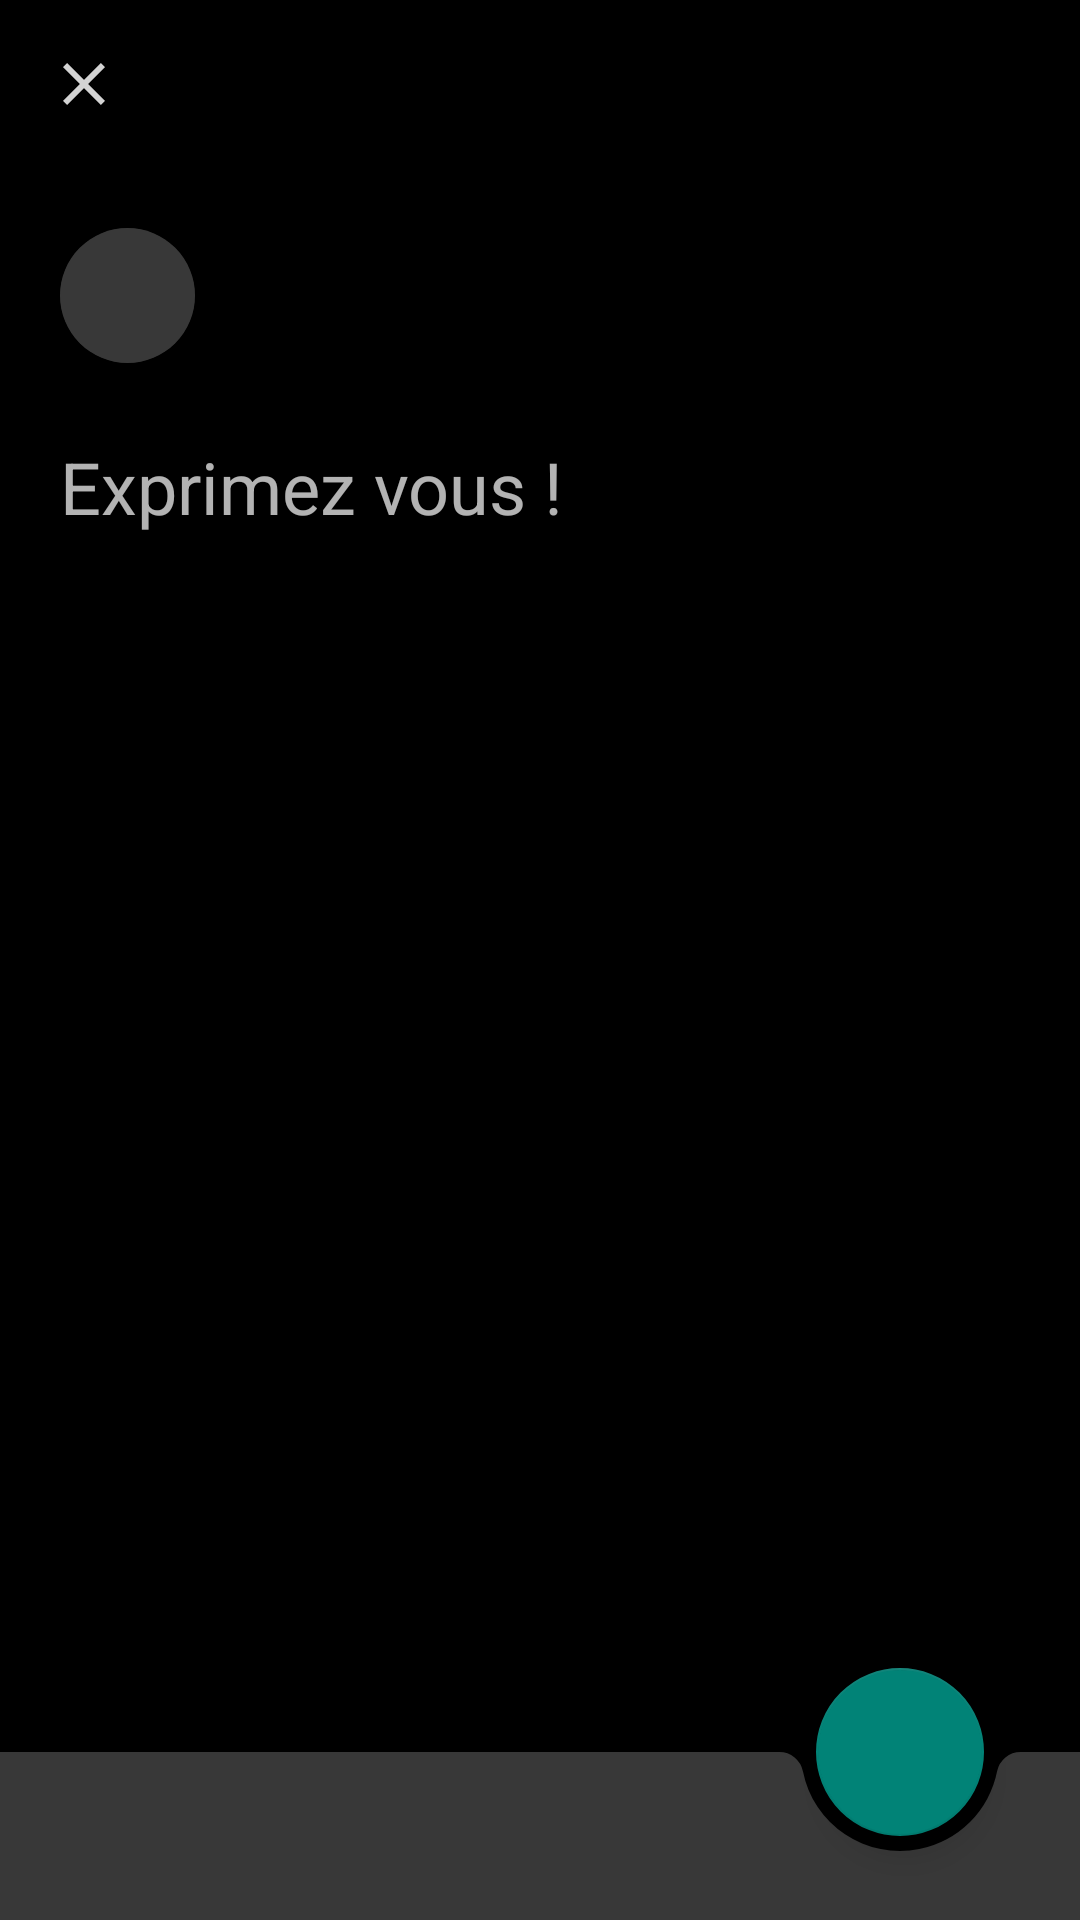

Here is an Android app screen rendered from its layout file. Give the layout XML and the strings, colors and styles it references.
<!-- AndroidManifest.xml: application theme AppTheme -->
<!-- res/layout/fragment_add_publication_dialog.xml -->
<androidx.constraintlayout.widget.ConstraintLayout
    xmlns:android="http://schemas.android.com/apk/res/android"
    xmlns:app="http://schemas.android.com/apk/res-auto"
    xmlns:tools="http://schemas.android.com/tools"
    android:layout_width="match_parent"
    android:layout_height="match_parent">

    <androidx.appcompat.widget.Toolbar
        android:id="@+id/publication_dialog_toolbar"
        android:layout_width="match_parent"
        android:layout_height="wrap_content"
        app:layout_constraintEnd_toEndOf="parent"
        app:layout_constraintStart_toStartOf="parent"
        app:layout_constraintTop_toTopOf="parent"
        app:navigationIcon="@drawable/ic_close_white_24dp" />

    <androidx.coordinatorlayout.widget.CoordinatorLayout
        android:id="@+id/coordinatorLayout"
        android:layout_width="match_parent"
        android:layout_height="0dp"
        app:layout_constraintBottom_toBottomOf="parent"
        app:layout_constraintTop_toBottomOf="@+id/publication_dialog_toolbar">

        <androidx.core.widget.NestedScrollView
            android:layout_width="match_parent"
            android:layout_height="match_parent">

            <RelativeLayout
                android:layout_width="match_parent"
                android:layout_height="wrap_content"
                android:layout_marginBottom="?attr/actionBarSize"
                android:padding="20dp">

                <LinearLayout
                    android:id="@+id/user_container"
                    android:layout_width="match_parent"
                    android:layout_height="wrap_content"
                    android:orientation="horizontal"
                    android:layout_marginBottom="25dp">

                    <com.google.android.material.card.MaterialCardView
                        android:layout_width="45dp"
                        android:layout_height="45dp"
                        app:cardCornerRadius="250dp">

                        <androidx.appcompat.widget.AppCompatImageView
                            android:id="@+id/publication_dialog_user_image"
                            android:layout_width="match_parent"
                            android:layout_height="match_parent"
                            android:background="@color/colorPrimaryLight"
                            android:scaleType="centerCrop"/>

                    </com.google.android.material.card.MaterialCardView>

                    <androidx.appcompat.widget.AppCompatTextView
                        android:id="@+id/publication_dialog_username"
                        android:layout_width="match_parent"
                        android:layout_height="wrap_content"
                        android:layout_marginStart="15dp"
                        android:layout_gravity="center_vertical"
                        tools:text="Guillaume BAGUE"/>

                </LinearLayout>

                <androidx.appcompat.widget.AppCompatEditText
                    android:id="@+id/publication_dialog_message"
                    android:layout_width="match_parent"
                    android:layout_height="wrap_content"
                    android:layout_below="@id/user_container"
                    android:layout_marginBottom="25dp"
                    android:background="@android:color/transparent"
                    android:hint="Exprimez vous !"
                    android:textSize="24sp"/>


                <com.google.android.material.card.MaterialCardView
                    android:id="@+id/publication_dialog_image_container"
                    android:layout_width="match_parent"
                    android:layout_height="300dp"
                    app:cardCornerRadius="16dp"
                    android:layout_below="@id/publication_dialog_message"
                    android:visibility="gone">

                    <androidx.coordinatorlayout.widget.CoordinatorLayout
                        android:layout_width="match_parent"
                        android:layout_height="match_parent">

                        <androidx.appcompat.widget.AppCompatImageView
                            android:id="@+id/publication_dialog_image"
                            android:layout_width="match_parent"
                            android:layout_height="match_parent"
                            android:scaleType="centerCrop"/>

                        <com.google.android.material.card.MaterialCardView
                            android:layout_width="wrap_content"
                            android:layout_height="wrap_content"
                            app:cardCornerRadius="250dp"
                            android:layout_gravity="end"
                            android:layout_marginTop="16dp"
                            android:layout_marginEnd="16dp">

                            <androidx.appcompat.widget.AppCompatImageView
                                android:id="@+id/publication_dialog_image_close_btn"
                                android:layout_width="wrap_content"
                                android:layout_height="wrap_content"
                                android:src="@drawable/ic_close_white_24dp"
                                android:padding="2dp"
                                android:background="@color/shadowBackground"/>

                        </com.google.android.material.card.MaterialCardView>

                    </androidx.coordinatorlayout.widget.CoordinatorLayout>

                </com.google.android.material.card.MaterialCardView>

            </RelativeLayout>

        </androidx.core.widget.NestedScrollView>

        <com.google.android.material.bottomappbar.BottomAppBar
            android:id="@+id/publication_dialog_bottom_bar"
            android:layout_width="match_parent"
            android:layout_height="wrap_content"
            android:layout_gravity="bottom"
            app:backgroundTint="@color/colorPrimaryLight"
            app:fabAlignmentMode="end"
            app:contentInsetEnd="50dp" />

        <com.google.android.material.floatingactionbutton.FloatingActionButton
            android:id="@+id/publication_dialog_fab"
            android:layout_width="wrap_content"
            android:layout_height="wrap_content"
            android:src="@drawable/ic_send_black_24dp"
            app:layout_anchor="@id/publication_dialog_bottom_bar"
            app:rippleColor="@android:color/transparent"
            android:alpha="0.6"/>

    </androidx.coordinatorlayout.widget.CoordinatorLayout>

</androidx.constraintlayout.widget.ConstraintLayout>
<!-- resources referenced by this layout -->
<resources>
  <color name="colorPrimaryLight">#383838</color>
  <color name="shadowBackground">#66000000</color>
  <!-- drawable ic_close_white_24dp (drawable) -->
  <vector android:height="24dp" android:tint="#D3D3D3"
      android:viewportHeight="24.0" android:viewportWidth="24.0"
      android:width="24dp" xmlns:android="http://schemas.android.com/apk/res/android">
      <path android:fillColor="#FF000000" android:pathData="M19,6.41L17.59,5 12,10.59 6.41,5 5,6.41 10.59,12 5,17.59 6.41,19 12,13.41 17.59,19 19,17.59 13.41,12z"/>
  </vector>
  <style name="AppTheme" parent="Theme.MaterialComponents.NoActionBar">
          <item name="colorPrimary">@color/colorPrimary</item>
          <item name="colorPrimaryDark">@color/colorPrimaryDark</item>
          <item name="colorAccent">@color/colorAccent</item>
          <item name="android:textColor">@color/colorOnPrimary</item>
          <item name="colorControlNormal">@color/colorOnPrimary</item>
          <item name="android:windowBackground">@color/colorPrimaryDark</item>
      </style>
  <color name="colorPrimary">#121212</color>
  <color name="colorPrimaryDark">#000000</color>
  <color name="colorAccent">#03DAC6</color>
  <color name="colorOnPrimary">#FFFFFF</color>
</resources>
